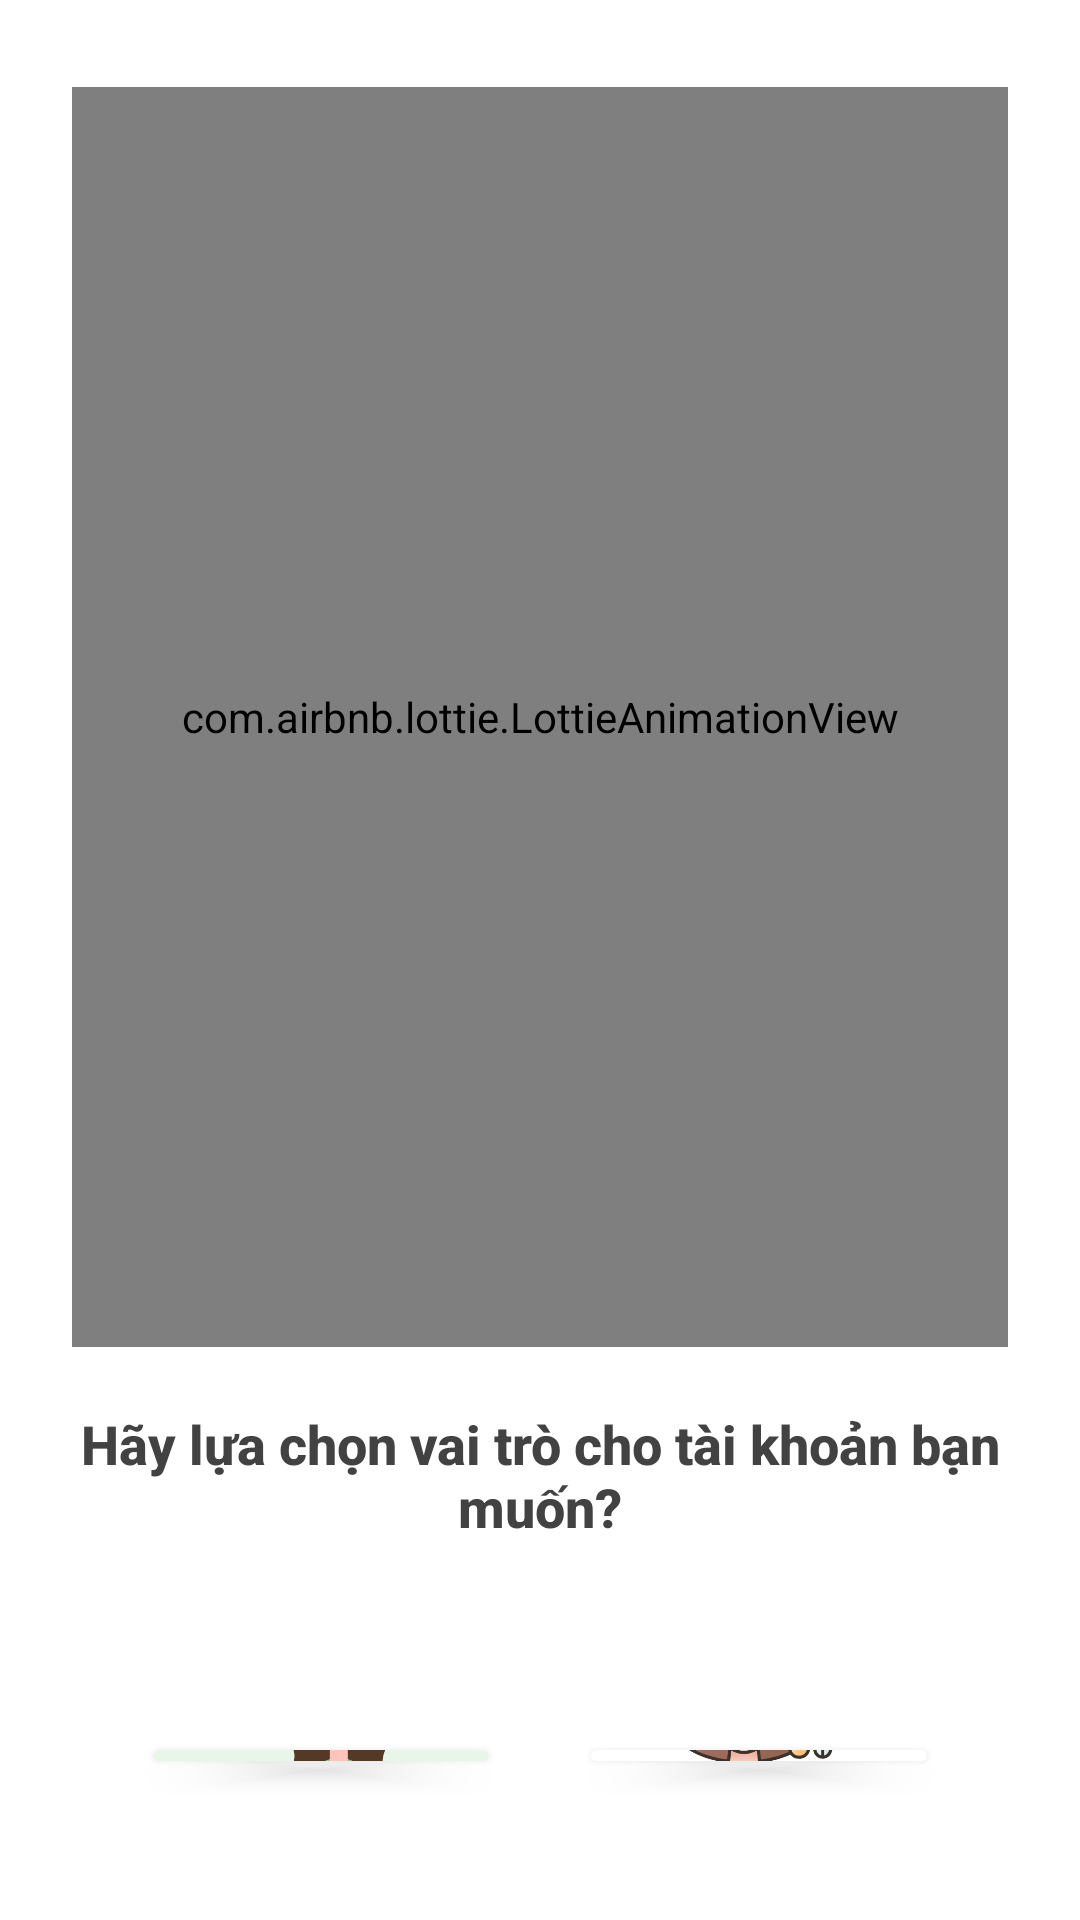

Reconstruct the res/layout file that produces this screen, plus the resources it refers to.
<!-- AndroidManifest.xml: application theme Theme.DietarySupplementShop -->
<!-- res/layout/activity_choice_role.xml -->
<?xml version="1.0" encoding="utf-8"?>
<RelativeLayout xmlns:android="http://schemas.android.com/apk/res/android"
    xmlns:app="http://schemas.android.com/apk/res-auto"
    xmlns:tools="http://schemas.android.com/tools"
    android:layout_width="match_parent"
    android:layout_height="match_parent"
    android:background="@android:color/white"
    android:fitsSystemWindows="true"

    tools:context=".ChoiceRoleActivity">

    <LinearLayout
        android:layout_width="match_parent"
        android:layout_height="match_parent"
        android:orientation="vertical"
        android:padding="24dp">

        <com.airbnb.lottie.LottieAnimationView
            android:id="@+id/helloAnimation"
            android:layout_width="420dp"
            android:layout_height="420dp"
            android:layout_gravity="center_horizontal"
            android:layout_marginTop="5dp"
            app:lottie_autoPlay="true"
            app:lottie_loop="true"
            app:lottie_rawRes="@raw/hello_wave" />

        <TextView
            android:layout_width="match_parent"
            android:layout_height="wrap_content"
            android:layout_marginTop="20dp"
            android:layout_marginBottom="40dp"
            android:fontFamily="sans-serif-medium"
            android:gravity="center"
            android:text="Hãy lựa chọn vai trò cho tài khoản bạn muốn?"
            android:textColor="#424242"
            android:textSize="18sp"
            android:textStyle="bold" />

        <LinearLayout
            android:layout_width="match_parent"
            android:layout_height="wrap_content"
            android:gravity="center"
            android:orientation="vertical"
            android:padding="10dp">

            <LinearLayout
                android:layout_width="match_parent"
                android:layout_height="wrap_content"
                android:orientation="horizontal"
                android:weightSum="2">

                <androidx.cardview.widget.CardView
                    android:id="@+id/customerCard"
                    android:layout_width="0dp"
                    android:layout_height="wrap_content"
                    android:layout_margin="8dp"
                    android:layout_weight="1"
                    app:cardCornerRadius="16dp"
                    app:cardElevation="4dp"
                    app:cardUseCompatPadding="true">

                    <LinearLayout
                        android:layout_width="match_parent"
                        android:layout_height="wrap_content"
                        android:background="@drawable/selector_buyer"
                        android:gravity="center"
                        android:orientation="vertical"
                        android:padding="24dp">

                        <ImageView
                            android:layout_width="80dp"
                            android:layout_height="80dp"
                            android:src="@drawable/ic_buyer" />

                        <TextView
                            android:layout_width="wrap_content"
                            android:layout_height="wrap_content"
                            android:layout_marginTop="16dp"
                            android:text="Customer"
                            android:textColor="#2E7D32"
                            android:textSize="18sp"
                            android:textStyle="bold" />
                    </LinearLayout>
                </androidx.cardview.widget.CardView>

                <androidx.cardview.widget.CardView
                    android:id="@+id/agencyCard"
                    android:layout_width="0dp"
                    android:layout_height="wrap_content"
                    android:layout_margin="8dp"
                    android:layout_weight="1"
                    app:cardCornerRadius="16dp"
                    app:cardElevation="4dp"
                    app:cardUseCompatPadding="true">

                    <LinearLayout
                        android:layout_width="match_parent"
                        android:layout_height="wrap_content"
                        android:background="@drawable/selector_seller"
                        android:gravity="center"
                        android:orientation="vertical"
                        android:padding="24dp">

                        <ImageView
                            android:layout_width="80dp"
                            android:layout_height="80dp"
                            android:src="@drawable/ic_seller" />

                        <TextView
                            android:layout_width="wrap_content"
                            android:layout_height="wrap_content"
                            android:layout_marginTop="16dp"
                            android:text="Agency"
                            android:textColor="#2E7D32"
                            android:textSize="18sp"
                            android:textStyle="bold" />
                    </LinearLayout>
                </androidx.cardview.widget.CardView>
            </LinearLayout>
        </LinearLayout>
    </LinearLayout>

    <FrameLayout
        android:id="@+id/frameLoading"
        android:layout_width="match_parent"
        android:layout_height="match_parent"
        android:background="#80000000"
        android:clickable="true"
        android:focusable="true"
        android:translationZ="10dp"
        android:visibility="gone">

        <com.airbnb.lottie.LottieAnimationView
            android:id="@+id/animationView"
            android:layout_width="150dp"
            android:layout_height="150dp"
            android:layout_gravity="center"
            app:lottie_autoPlay="true"
            app:lottie_loop="true"
            app:lottie_rawRes="@raw/loading" />
    </FrameLayout>

</RelativeLayout>
<!-- resources referenced by this layout -->
<resources>
  <!-- drawable ic_buyer: png bitmap (drawable, 18389 bytes) -->
  <!-- drawable ic_seller: png bitmap (drawable, 40622 bytes) -->
  <!-- drawable selector_buyer (drawable) -->
  <?xml version="1.0" encoding="utf-8"?>
  <selector xmlns:android="http://schemas.android.com/apk/res/android">
      <item android:state_pressed="true">
          <shape android:shape="rectangle">
              <solid android:color="#C8E6C9"/> 
              <corners android:radius="16dp"/>
          </shape>
      </item>
      <item>
          <shape android:shape="rectangle">
              <solid android:color="#E8F5E9"/> 
              <corners android:radius="16dp"/>
          </shape>
      </item>
  </selector>
  <style name="Theme.DietarySupplementShop" parent="Base.Theme.DietarySupplementShop" />
  <style name="Base.Theme.DietarySupplementShop" parent="Theme.Material3.DayNight.NoActionBar">
          <item name="android:windowBackground">@color/white</item>
          <item name="android:statusBarColor">@android:color/transparent</item>
          <item name="android:windowTranslucentNavigation">true</item>
          <item name="android:windowActivityTransitions">true</item>=
      </style>
  <color name="white">#FFFFFFFF</color>
</resources>
